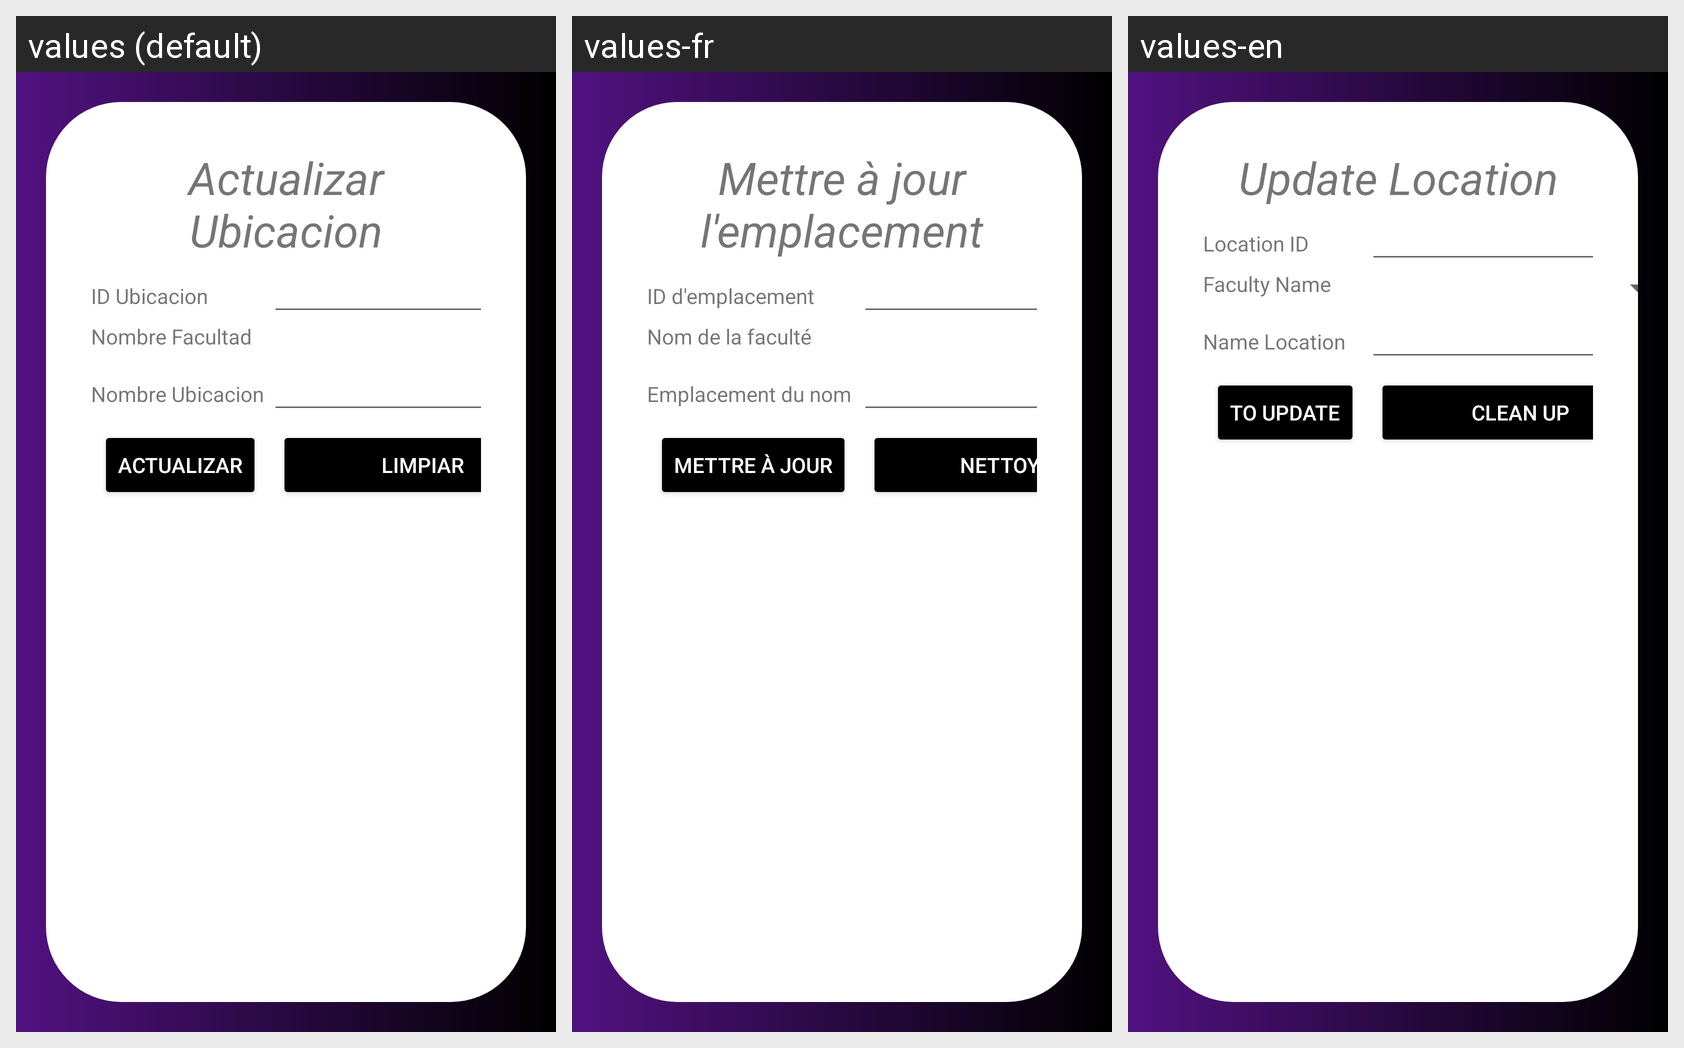

The Android screen above is rendered under several locales of the same app. Produce the string resources it draws, with the default and per-locale values.
Android screen res/layout/activity_ubicacion_actualizar.xml rendered under 3 locales, left to right: values (default), values-fr, values-en. Device: Nexus 5 (rendered at 1080×1920; each locale shown at half size, 540×960, under a caption strip naming it); theme Theme.Proyecto_PDM_G10.
Strings drawn on this screen, with the default value and each locale's value (text and hints the layout hard-codes, and strings that could not be matched under every locale, appear in the picture but are not listed):

actualizarUbicacion
  values: Actualizar Ubicacion
  values-fr: Mettre à jour l'emplacement
  values-en: Update Location

idUbicacion
  values: ID Ubicacion
  values-fr: ID d'emplacement
  values-en: Location ID

nombreFacultad
  values: Nombre Facultad
  values-fr: Nom de la faculté
  values-en: Faculty Name

nombre_ubicacion
  values: Nombre Ubicacion
  values-fr: Emplacement du nom
  values-en: Name Location

actualizar
  values: Actualizar
  values-fr: Mettre à jour
  values-en: To update

limpiar
  values: Limpiar
  values-fr: Nettoyer
  values-en: Clean up
